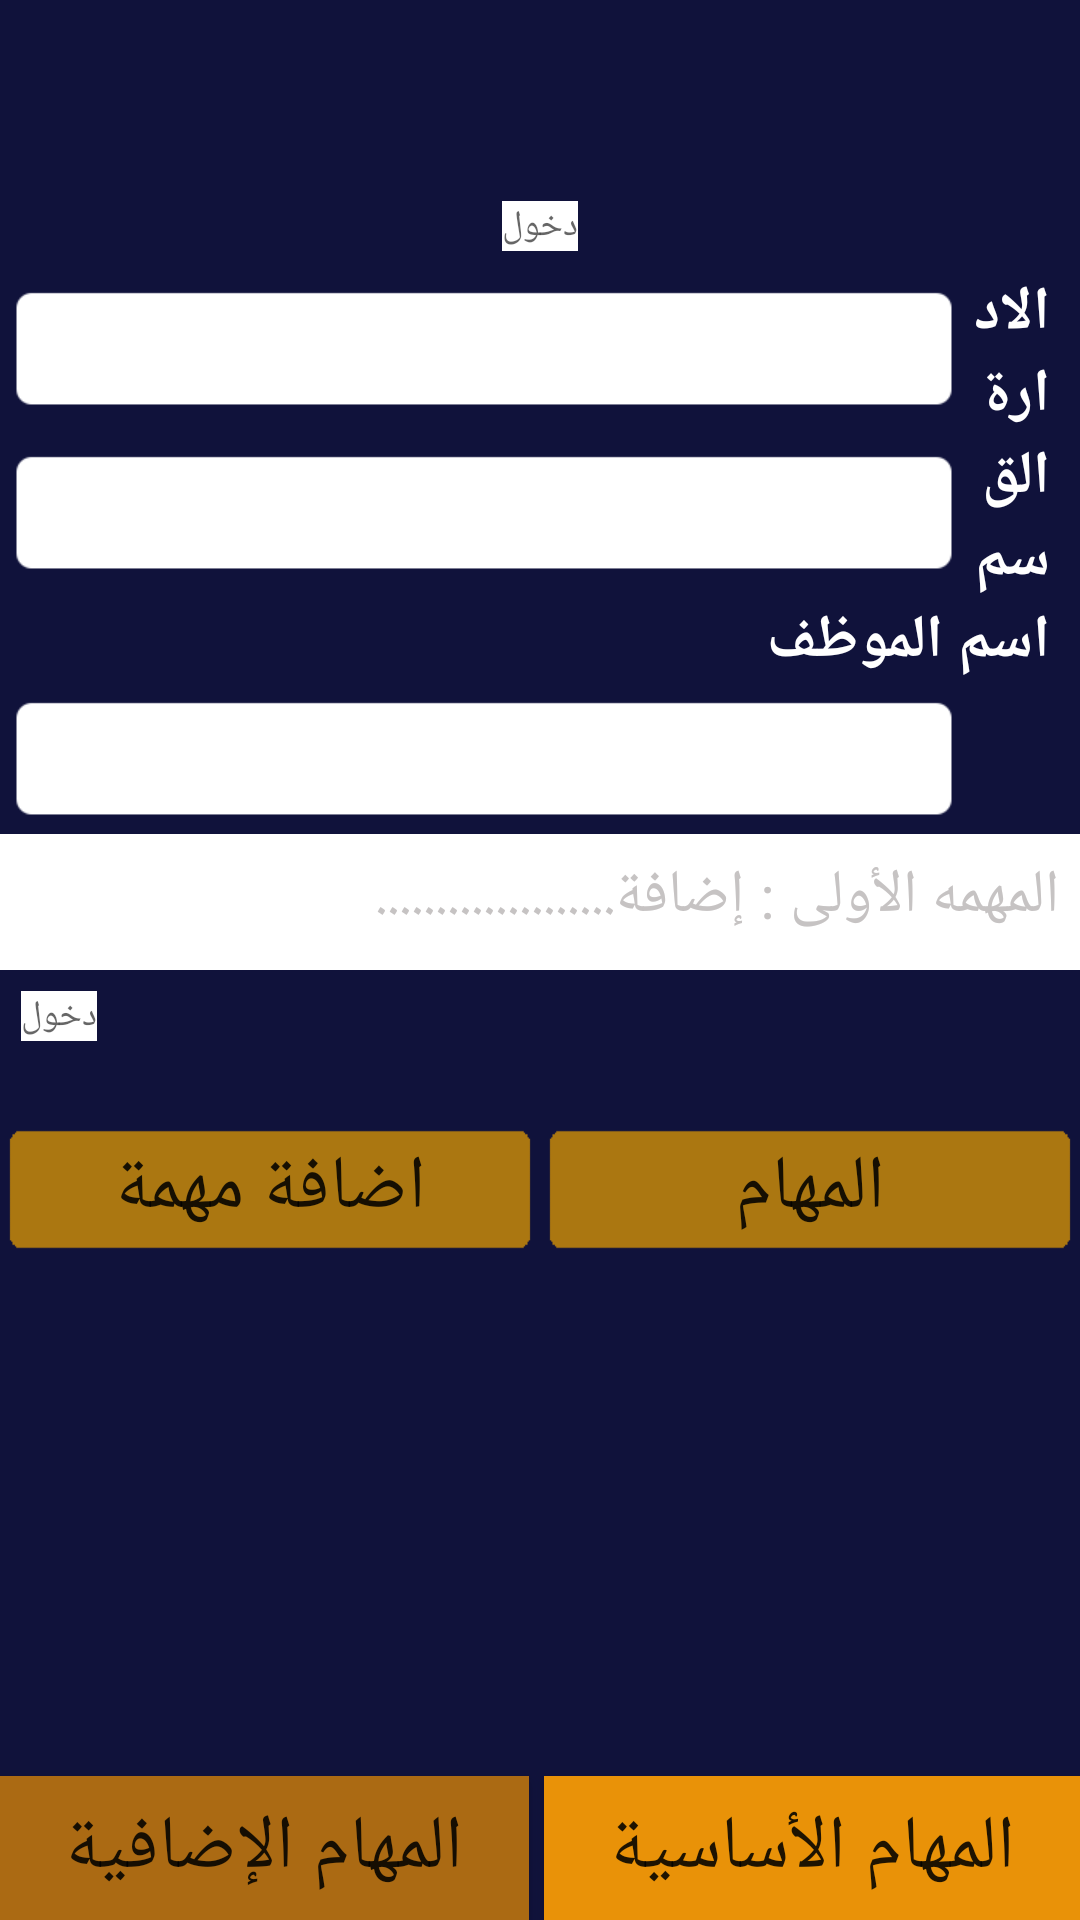

The Android layout XML behind this screen, and the referenced resources:
<!-- AndroidManifest.xml: application theme AppTheme -->
<!-- res/layout/admin_group_extr.xml -->
<?xml version="1.0" encoding="utf-8"?>
<LinearLayout xmlns:android="http://schemas.android.com/apk/res/android"
    android:orientation="vertical"
    android:layout_width="match_parent"
    android:layout_height="match_parent"
    android:background="@mipmap/alrakizaback"
    >

    <ScrollView
        android:layout_width="wrap_content"
        android:layout_height="wrap_content"
        >
        <RelativeLayout
            android:layout_width="wrap_content"
            android:layout_height="wrap_content"
            >
            <LinearLayout
                android:layout_width="match_parent"
                android:layout_height="wrap_content"
                android:orientation="vertical"
                android:id="@+id/lay_name"
                android:paddingBottom="18dp"
                android:layout_marginTop="@dimen/toolbar_admin"
                >
                <TextView
                    android:layout_width="wrap_content"
                    android:layout_height="wrap_content"
                    android:background="@color/white"
                    android:hint="@string/enter"
                    android:textColor="@color/black"
                    android:textSize="@dimen/details_message"
                    android:id="@+id/current_data"
                    android:layout_gravity="center"
                    android:layout_margin="@dimen/space_border"
                    />
                <LinearLayout
                    android:layout_width="match_parent"
                    android:layout_height="wrap_content"
                    android:orientation="horizontal"
                    >
                    <Spinner
                        android:layout_width="wrap_content"
                        android:layout_height="wrap_content"
                        android:paddingRight="10dp"
                        android:background="@mipmap/textbox"
                        android:spinnerMode="dropdown"
                        android:gravity="right"
                        android:id="@+id/department"
                        />
                    <TextView
                        android:layout_width="wrap_content"
                        android:layout_height="wrap_content"
                        android:text="@string/depart_employee"
                        android:textSize="@dimen/size_text"
                        android:textStyle="bold"
                        android:paddingRight="10dp"
                        android:layout_gravity="right"
                        android:textColor="@color/white"
                        />
                </LinearLayout>
                <LinearLayout
                    android:layout_width="match_parent"
                    android:layout_height="wrap_content"
                    android:orientation="horizontal"
                    >
                    <Spinner
                        android:layout_width="wrap_content"
                        android:layout_height="wrap_content"
                        android:paddingRight="10dp"
                        android:background="@mipmap/textbox"
                        android:spinnerMode="dropdown"
                        android:gravity="right"
                        android:id="@+id/section"
                        />
                    <TextView
                        android:layout_width="wrap_content"
                        android:layout_height="wrap_content"
                        android:text="@string/section_employee"
                        android:textSize="@dimen/size_text"
                        android:textStyle="bold"
                        android:paddingRight="10dp"
                        android:layout_gravity="right"
                        android:textColor="@color/white"
                        />
                </LinearLayout>

                <LinearLayout
                    android:layout_width="match_parent"
                    android:layout_height="wrap_content"
                    android:orientation="vertical"
                    >
                    <TextView
                        android:layout_width="wrap_content"
                        android:layout_height="wrap_content"
                        android:text="@string/name_employee"
                        android:textSize="@dimen/size_text"
                        android:textStyle="bold"
                        android:paddingRight="10dp"
                        android:layout_gravity="right"
                        android:textColor="@color/white"
                        />
                    <Spinner
                        android:layout_width="wrap_content"
                        android:layout_height="wrap_content"
                        android:paddingRight="10dp"
                        android:background="@mipmap/textbox"
                        android:spinnerMode="dropdown"
                        android:gravity="right"
                        android:id="@+id/employee"
                        />
                </LinearLayout>

                <EditText
                    android:layout_width="match_parent"
                    android:layout_height="wrap_content"
                    android:textColorHint="#c6c3c3"
                    android:hint="@string/write_mission"
                    android:gravity="right"
                    android:textSize="@dimen/size_text"
                    android:padding="@dimen/space_border"
                    android:background="@color/white"
                    android:isScrollContainer="true"
                    android:id="@+id/adding_mission"
                    android:textColor="@color/black"
                    android:inputType="textMultiLine"
                    android:singleLine="false"
                    android:overScrollMode="always"
                    android:scrollbarStyle="insideInset"
                    android:scrollbars="horizontal"
                    android:maxLines="10"
                    />
                <TextView
                    android:layout_width="wrap_content"
                    android:layout_height="wrap_content"
                    android:background="@color/white"
                    android:hint="@string/enter"
                    android:textColor="@color/black"
                    android:textSize="@dimen/details_message"
                    android:id="@+id/current_time"

                    android:layout_margin="@dimen/space_border"
                    />
            </LinearLayout>
            <LinearLayout
                android:layout_width="match_parent"
                android:layout_height="wrap_content"
                android:layout_below="@+id/lay_name"
                >
                <Button
                    android:layout_width="wrap_content"
                    android:layout_height="wrap_content"
                    android:layout_weight="1"
                    android:background="@mipmap/bigbutton"
                    android:text="@string/add_mission"
                    android:textSize="@dimen/size_text_button"
                    android:layout_below="@+id/lay_name"
                    android:id="@+id/button_mission"
                    />
                <Button
                    android:layout_width="wrap_content"
                    android:layout_height="wrap_content"
                    android:layout_weight="1"
                    android:background="@mipmap/bigbutton"
                    android:text="@string/last_mission"
                    android:textSize="@dimen/size_text_button"
                    android:layout_below="@+id/lay_name"
                    android:id="@+id/button_last_mission"
                    />
            </LinearLayout>
        </RelativeLayout>
    </ScrollView>

    <LinearLayout
        android:layout_width="match_parent"
        android:layout_height="match_parent"
        android:orientation="horizontal"
        android:gravity="bottom"
        >

        <Button
            android:layout_width="wrap_content"
            android:layout_height="wrap_content"
            android:layout_weight="1"
            android:background="@color/logo"
            android:layout_marginRight="5dp"
            android:text="@string/button_miss_extr"
            android:textSize="@dimen/size_text_button"
            android:id="@+id/extremployee"
            />

        <Button
            android:layout_width="wrap_content"
            android:layout_height="wrap_content"
            android:layout_weight="1"
            android:background="@color/hint_button"
            android:text="@string/employee_data4"
            android:textSize="@dimen/size_text_button"
            android:id="@+id/mainemployee"
            />
    </LinearLayout>

</LinearLayout>
<!-- resources referenced by this layout -->
<resources>
  <color name="black">#000000</color>
  <color name="hint_button">#e99208</color>
  <color name="logo">#ab6a13</color>
  <color name="white">#ffffff</color>
  <dimen name="details_message">12sp</dimen>
  <dimen name="size_text">20sp</dimen>
  <dimen name="size_text_button">25sp</dimen>
  <dimen name="space_border">7sp</dimen>
  <dimen name="toolbar_admin">60dp</dimen> //mainactivity,admin1,admin2
  <!-- mipmap alrakizaback: png bitmap (mipmap-xhdpi, 24053 bytes) -->
  <!-- mipmap bigbutton: png bitmap (mipmap-xhdpi, 18905 bytes) -->
  <!-- mipmap textbox: png bitmap (mipmap-xhdpi, 20077 bytes) -->
  <string name="add_mission">اضافة مهمة</string>
  <string name="button_miss_extr">المهام الإضافية</string>
  <string name="depart_employee">الادارة </string>
  <string name="employee_data4">المهام الأساسية</string>
  <string name="enter">دخول</string>
  <string name="last_mission">المهام</string>
  <string name="name_employee">اسم الموظف</string>
  <string name="section_employee">القسم</string>
  <string name="write_mission">المهمه الأولى : إضافة....................</string>
  <style name="AppTheme" parent="Theme.AppCompat.Light.NoActionBar">
          
          <item name="colorPrimary">@color/colorPrimary</item>
          <item name="colorPrimaryDark">@color/logo</item>
          <item name="colorAccent">@color/logo</item>
  
          <item name="android:dropDownSpinnerStyle">@style/SpinnerTheme   </item>
  
      </style>
  <color name="colorPrimary">#10123b</color>
  <style name="SpinnerTheme" parent="android:Widget.Spinner">
          <item name="android:background">@mipmap/textbox</item>
  
      </style>
</resources>
